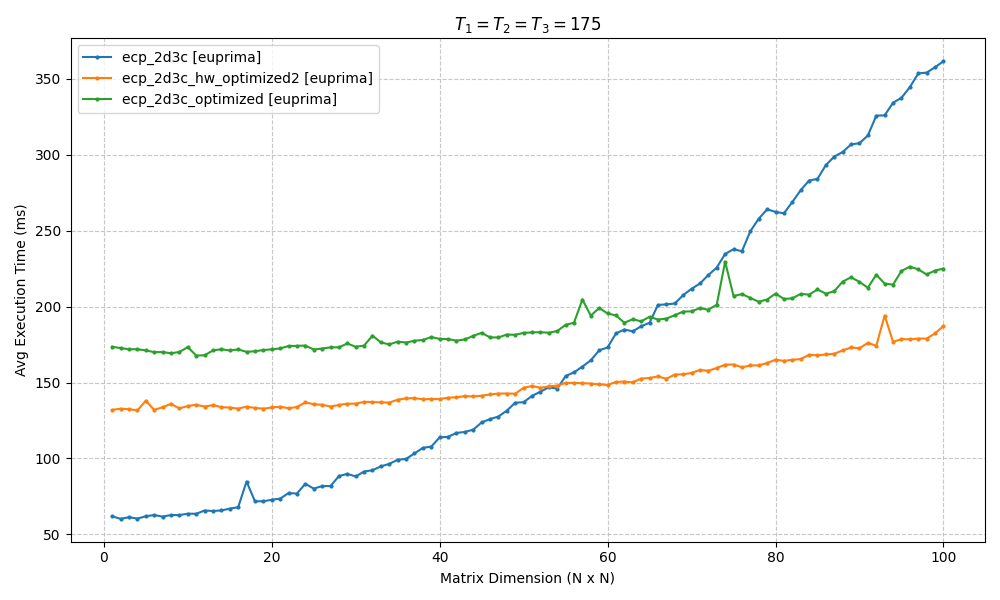

The file beside this chart, header and first rows:
ecp_2d3c, ecp_2d3c_hw_optimized2, ecp_2d3c_optimized
0.06186, 0.1319, 0.1735
0.06017, 0.1327, 0.1727
0.06123, 0.1324, 0.1719
0.06035, 0.1317, 0.1719
0.06185, 0.138, 0.1711
0.06269, 0.132, 0.17
0.06163, 0.1337, 0.17
0.06269, 0.1359, 0.1693
0.06263, 0.1329, 0.1701
0.06356, 0.1345, 0.1733
0.06351, 0.1353, 0.1678
0.06566, 0.1342, 0.1679
0.06535, 0.1351, 0.1711
0.06572, 0.1337, 0.1719
0.06688, 0.1335, 0.1711
0.06785, 0.1328, 0.1718
0.08475, 0.1341, 0.1702
0.07172, 0.1332, 0.1706
0.07177, 0.1328, 0.1714
0.07274, 0.1335, 0.1718
0.07351, 0.134, 0.1724
0.07712, 0.1331, 0.174
0.07685, 0.1338, 0.1741
0.08325, 0.1369, 0.1744
0.0801, 0.1357, 0.1717
0.08174, 0.1353, 0.1724
0.08179, 0.1342, 0.1732
0.08832, 0.1352, 0.1732
0.08984, 0.136, 0.1757
0.08808, 0.1361, 0.1735
0.09135, 0.1372, 0.1743
0.09218, 0.1371, 0.1809
0.09475, 0.1368, 0.1764
0.09638, 0.1368, 0.1751
0.09911, 0.1386, 0.1769
0.09968, 0.1395, 0.1763
0.1033, 0.1397, 0.1775
0.1069, 0.1389, 0.178
0.1078, 0.1391, 0.1799
0.1138, 0.139, 0.1787
0.1142, 0.14, 0.1786
0.1168, 0.1403, 0.1776
0.1174, 0.141, 0.1783
0.119, 0.1408, 0.1807
0.1237, 0.1413, 0.1827
0.1259, 0.1421, 0.1797
0.1276, 0.1427, 0.1797
0.1315, 0.1427, 0.1816
0.1367, 0.1426, 0.1814
0.137, 0.1465, 0.1827
0.1412, 0.1477, 0.183
0.1439, 0.1465, 0.1832
0.1468, 0.1474, 0.1828
0.1459, 0.148, 0.1839
0.1543, 0.1497, 0.188
0.1567, 0.1497, 0.1894
0.1605, 0.1496, 0.2047
0.1646, 0.1493, 0.194
0.1712, 0.1487, 0.1991
0.1731, 0.1484, 0.1955
... 40 more rows
